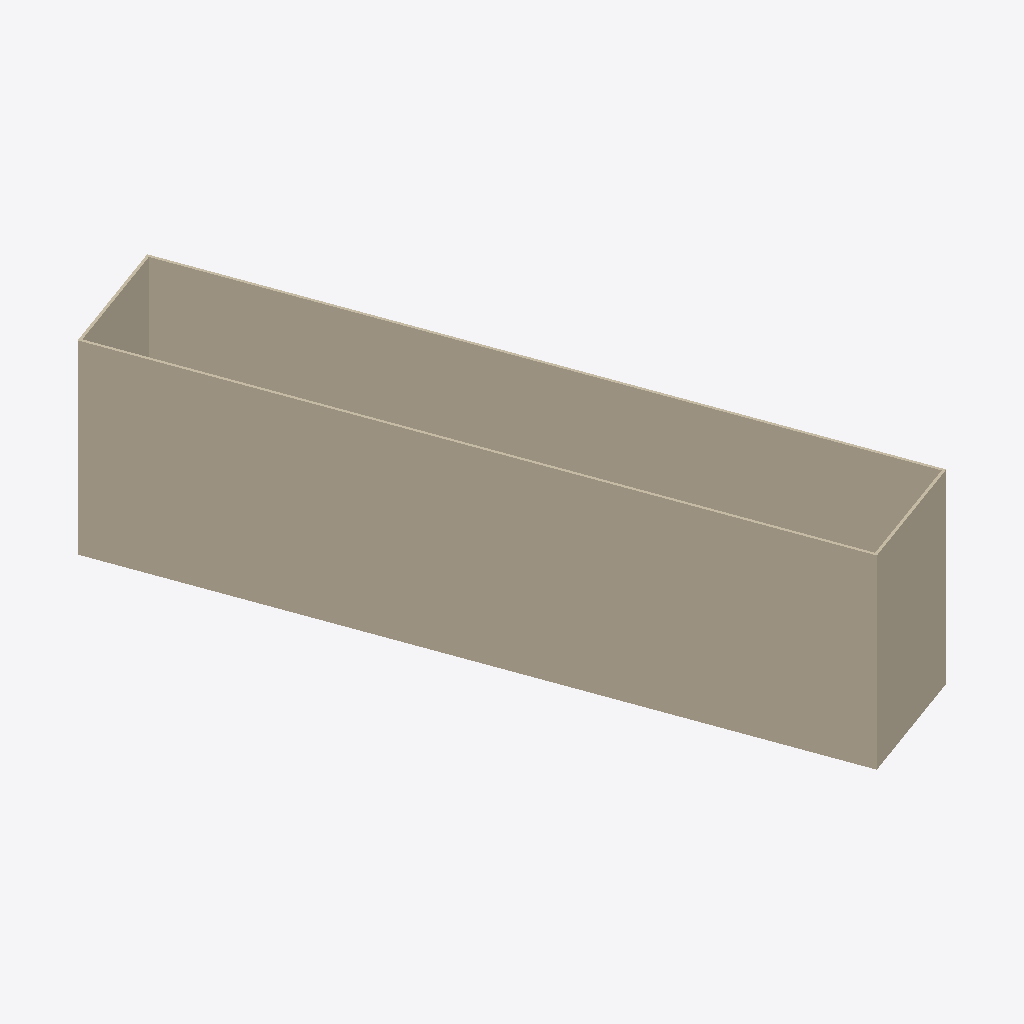
Isometric view of an IFC building model (IFC-SPF (STEP), schema IFC4, length unit millimetre), seen from the south-west, elements coloured by IFC class: 4 walls (beige).
Extent 26.1 m × 50.6 m × 15.0 m (x, y, z). Storeys (1): Level 1 at 0.00 m. Elements (4): 4 IfcWall.

HEADER;
FILE_DESCRIPTION(('ViewDefinition [ReferenceView_V1.2]','ExchangeRequirement [Architecture]'),'2;1');
FILE_NAME('0001','2023-06-13T12:03:34+01:00',(''),(''),'ODA SDAI 22.12','23.0.11.19 - Exporter 23.0.11.19 - Alternate UI ','');
FILE_SCHEMA(('IFC4'));
ENDSEC;
DATA;
#101=IFCPROJECT('0GyamKXSL03w3dd0SfDZrD',#20,'0001',$,$,'Project Name','Project Status',(#93),#90);
#114=IFCSITE('0GyamKXSL03w3dd0SfDZrF',#20,'Default',$,$,#113,$,$,.ELEMENT.,(35,44,23,168334),(51,24,33,129272),0.0,$,$);
#103=IFCBUILDING('0GyamKXSL03w3dd0SfDZrC',#20,'',$,$,#16,$,'',.ELEMENT.,$,$,#102);
#106=IFCBUILDINGSTOREY('3Zu5Bv0LOHrPC10026FoQQ',#20,'Level 1',$,'Level:8mm Head',#105,$,'Level 1',.ELEMENT.,0.0);
#207=IFCWALL('2z95CZlGLBwPNdD7ZNRMGc',#20,'Basic Wall:Generic - 200mm:350296',$,'Basic Wall:Generic - 200mm',#195,#206,'350296',.NOTDEFINED.);
#135=IFCWALL('2z95CZlGLBwPNdD7ZNRMGe',#20,'Basic Wall:Generic - 200mm:350294',$,'Basic Wall:Generic - 200mm',#120,#134,'350294',.NOTDEFINED.);
#175=IFCWALL('2z95CZlGLBwPNdD7ZNRMGf',#20,'Basic Wall:Generic - 200mm:350295',$,'Basic Wall:Generic - 200mm',#163,#174,'350295',.NOTDEFINED.);
#239=IFCWALL('2z95CZlGLBwPNdD7ZNRMGd',#20,'Basic Wall:Generic - 200mm:350297',$,'Basic Wall:Generic - 200mm',#227,#238,'350297',.NOTDEFINED.);
ENDSEC;
